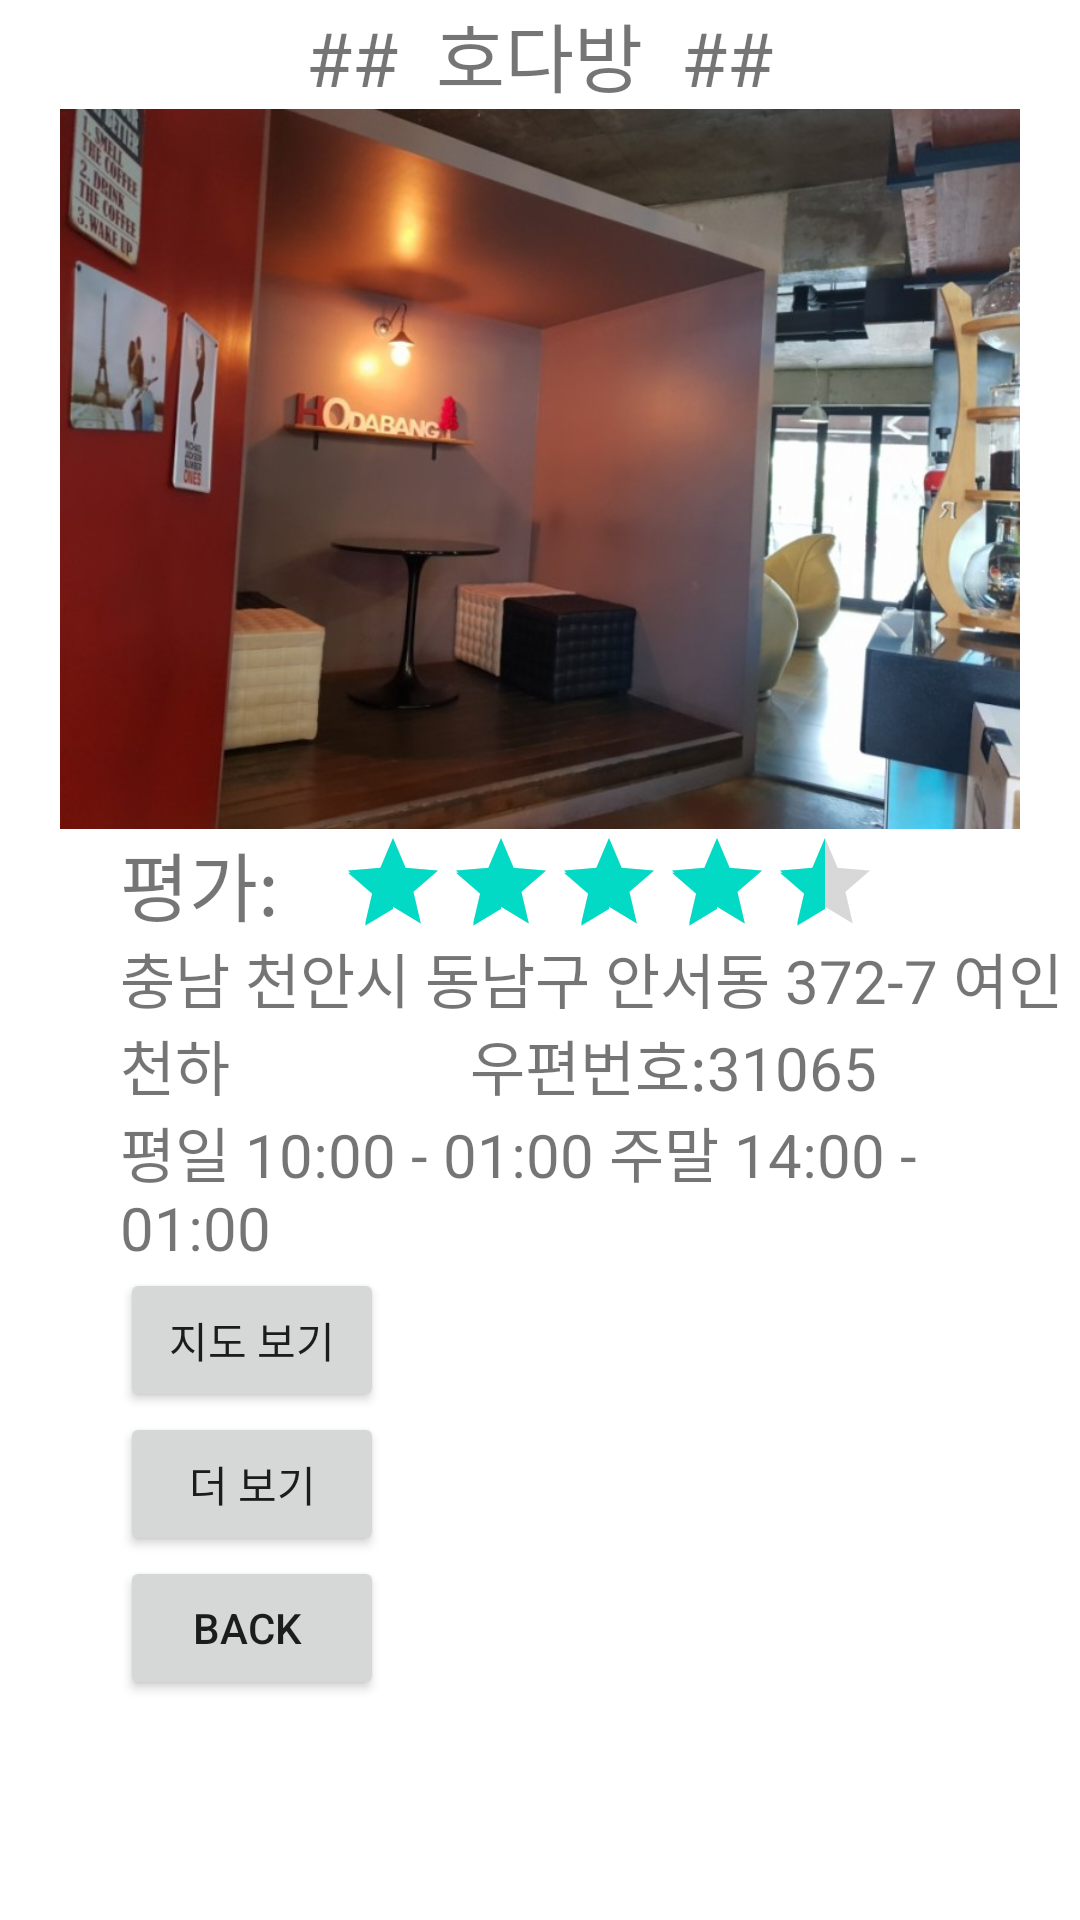

This screen was rendered from an Android layout file. Write that file and the resources it references.
<!-- AndroidManifest.xml: application theme Theme.100_20_ -->
<!-- res/layout/c3.xml -->
<?xml version="1.0" encoding="utf-8"?>
<TableLayout xmlns:android="http://schemas.android.com/apk/res/android"
    android:layout_width="match_parent"
    android:layout_height="match_parent"
    android:stretchColumns="0">

    <TableRow>
        <TextView
            android:id="@+id/tvTop"
            android:text="##  호다방  ##"
            android:textSize="25sp"
            android:layout_span="2"
            android:layout_gravity="center"
            />
    </TableRow>
    <TableRow>
        <ImageView
            android:scaleType="fitCenter"
            android:layout_width="120dp"
            android:layout_height="240dp"
            android:src="@drawable/cafe3"
            android:layout_span="2"
            />
    </TableRow>
    <LinearLayout
        android:layout_width="wrap_content"
        android:layout_height="wrap_content"
        android:orientation="horizontal"
        >
        <TextView
            android:layout_width="wrap_content"
            android:layout_height="match_parent"
            android:text="평가:"
            android:paddingLeft="40dp"
            android:textSize="25dp"/>

        <RatingBar
            android:layout_width="200dp"
            android:layout_height="35dp"
            android:paddingLeft="20dp"
            style="?android:attr/ratingBarStyleIndicator"
            android:rating="4.6"
            />
    </LinearLayout>
    <TextView
        android:layout_width="wrap_content"
        android:layout_height="wrap_content"
        android:text="충남 천안시 동남구 안서동 372-7 여인천하
               우편번호:31065"
        android:textSize="20dp"
        android:paddingLeft="40dp"
        />
    <TextView
        android:layout_width="wrap_content"
        android:layout_height="wrap_content"
        android:text="평일 10:00 - 01:00
주말 14:00 - 01:00"
        android:textSize="20dp"
        android:paddingLeft="40dp"
        />
    <LinearLayout
        android:layout_width="wrap_content"
        android:layout_height="wrap_content"
        android:orientation="vertical"
        android:paddingLeft="40dp">
        <Button
            android:id="@+id/btnC3"
            android:layout_width="wrap_content"
            android:layout_height="wrap_content"
            android:text="지도 보기"
            android:onClick="onClick"
            />
        <Button
            android:id="@+id/btnC3A"
            android:layout_width="wrap_content"
            android:layout_height="wrap_content"
            android:text="더 보기"
            android:onClick="onClick"
            />
        <Button
            android:id="@+id/btnC3B"
            android:layout_width="wrap_content"
            android:layout_height="wrap_content"
            android:onClick="onClick"
            android:text=" BACK  " />

    </LinearLayout>


</TableLayout>
<!-- resources referenced by this layout -->
<resources>
  <!-- drawable cafe3: jpg bitmap (drawable-v24, 72181 bytes) -->
  <style name="Theme.100_20_" parent="Theme.MaterialComponents.DayNight.DarkActionBar">
          
          <item name="colorPrimary">#61B4FF</item> 
          <item name="colorPrimaryVariant">#61A0FF</item> 
          <item name="colorOnPrimary">@color/white</item>
          
          <item name="colorSecondary">@color/teal_200</item>
          <item name="colorSecondaryVariant">@color/teal_700</item>
          <item name="colorOnSecondary">@color/black</item>
          
          <item name="android:statusBarColor" tools:targetApi="l">?attr/colorPrimaryVariant</item>
          
      </style>
  <!-- not gathered from this repository: default colours our renderer supplied (Android Studio template values) -->
  <color name="teal_200">#FF03DAC5</color>
  <color name="teal_700">#FF018786</color>
  <color name="black">#FF000000</color>
  <color name="white">#FFFFFFFF</color>
</resources>
